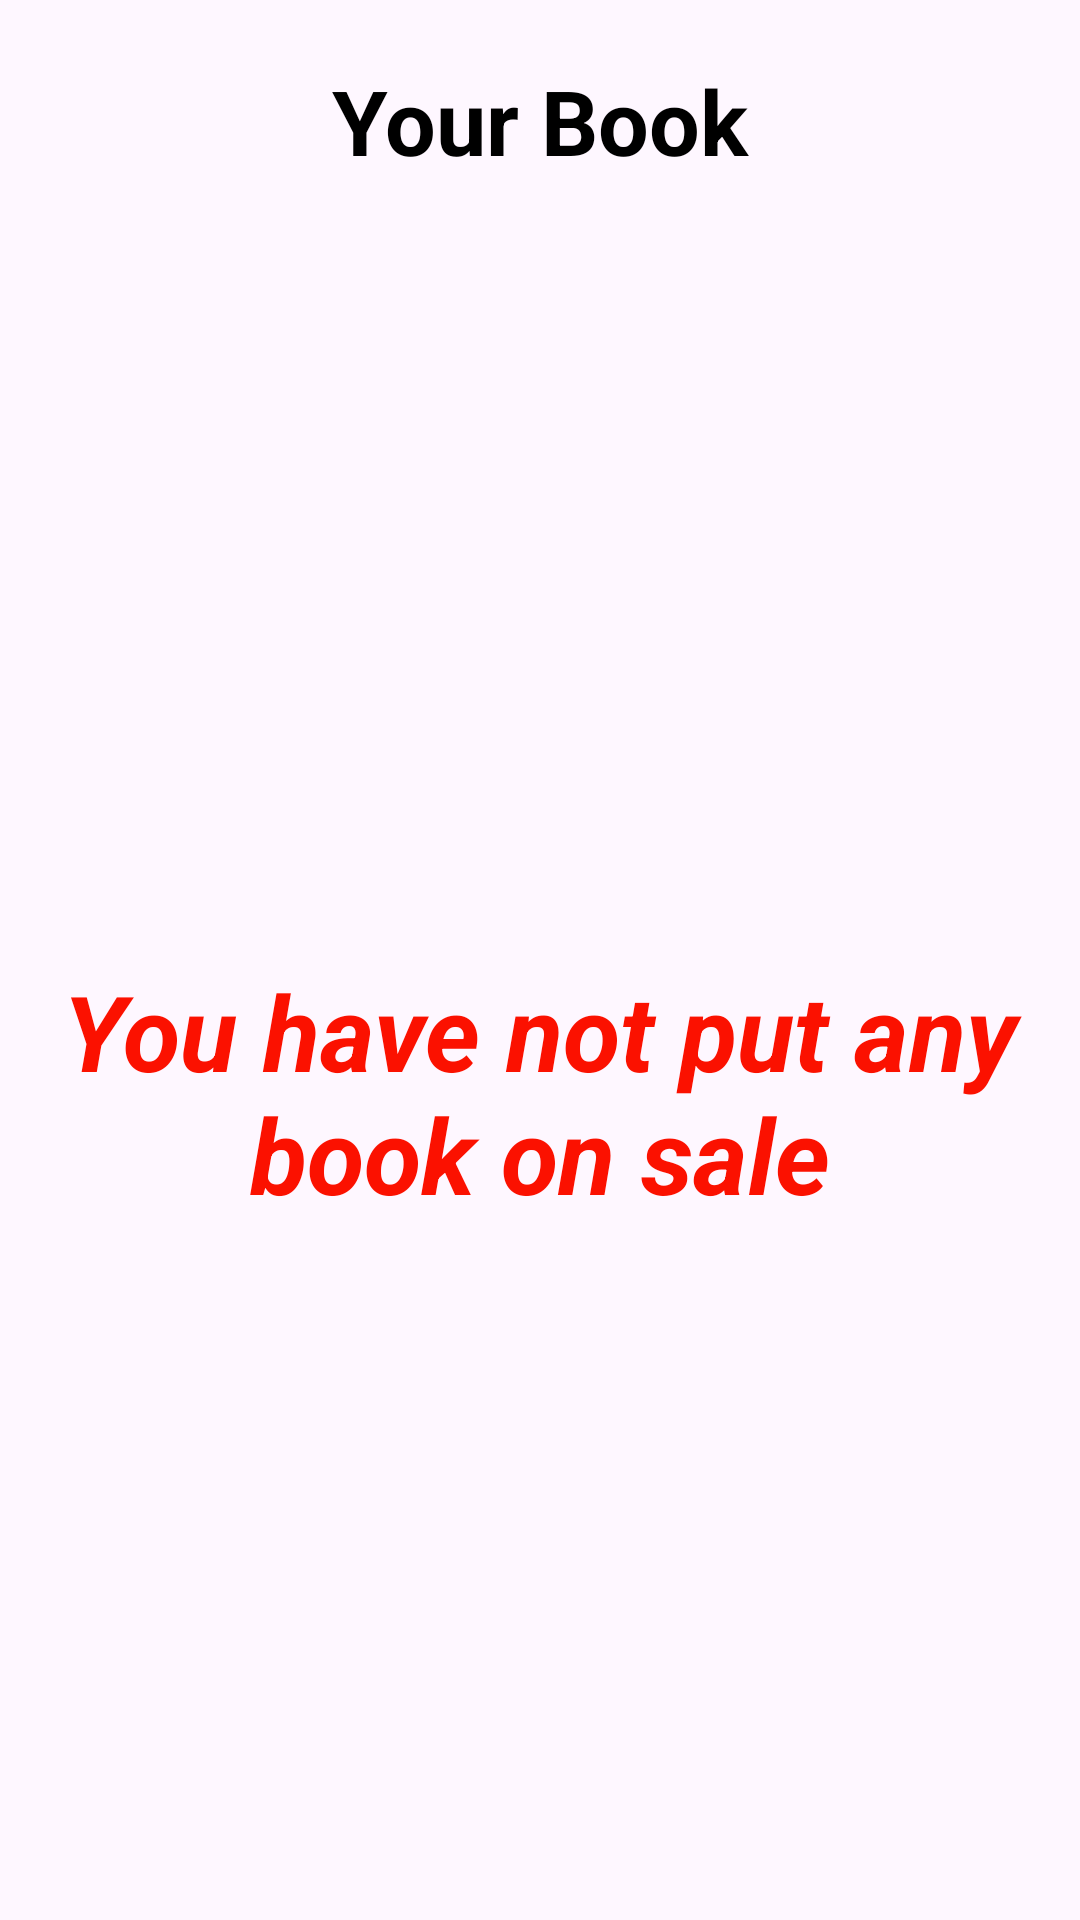

The Android layout XML behind this screen, and the referenced resources:
<!-- AndroidManifest.xml: application theme Theme.CPP -->
<!-- res/layout/activity_seebook.xml -->
<?xml version="1.0" encoding="utf-8"?>
<ScrollView xmlns:android="http://schemas.android.com/apk/res/android"
    xmlns:app="http://schemas.android.com/apk/res-auto"
    xmlns:tools="http://schemas.android.com/tools"
    android:layout_width="match_parent"
    android:layout_height="match_parent"
    android:orientation="vertical">

    <LinearLayout
        android:layout_width="match_parent"
        android:layout_height="match_parent"
        android:orientation="vertical">

    <TextView
        android:layout_width="match_parent"
        android:layout_height="wrap_content"
        android:text="Your Book"
        android:textStyle="bold"
        android:layout_gravity="center"
        android:gravity="center"
        android:layout_marginTop="10dp"
        android:textSize="30sp"
        android:padding="10dp"
        android:textColor="@color/black"
        android:layout_marginBottom="10dp"/>

    <LinearLayout
        android:layout_width="match_parent"
        android:layout_height="wrap_content"
        android:layout_marginLeft="10dp"
        android:layout_marginRight="10dp"
        android:layout_marginTop="20dp"
        android:id="@+id/yourbook"
        android:orientation="vertical"/>



    <ImageView
        android:id="@+id/no_book"
        android:layout_width="200dp"
        android:layout_height="200dp"
        android:layout_marginTop="20dp"
        android:layout_gravity="center"
         />


    <TextView
        android:layout_width="wrap_content"
        android:layout_height="wrap_content"
        android:text="You have not put any book on sale"
        android:textStyle="bold|italic"
        android:layout_gravity="center"
        android:layout_marginTop="0dp"
        android:textSize="35dp"
        android:textColor="@color/red"
        android:gravity="center"
        android:id="@+id/nobooksreported"/>

    </LinearLayout>
</ScrollView>
<!-- resources referenced by this layout -->
<resources>
  <color name="black">#FF000000</color>
  <color name="red">#FB1100</color>
  <style name="Theme.CPP" parent="Base.Theme.CPP" />
  <style name="Base.Theme.CPP" parent="Theme.Material3.DayNight.NoActionBar">
          
          
      </style>
</resources>
